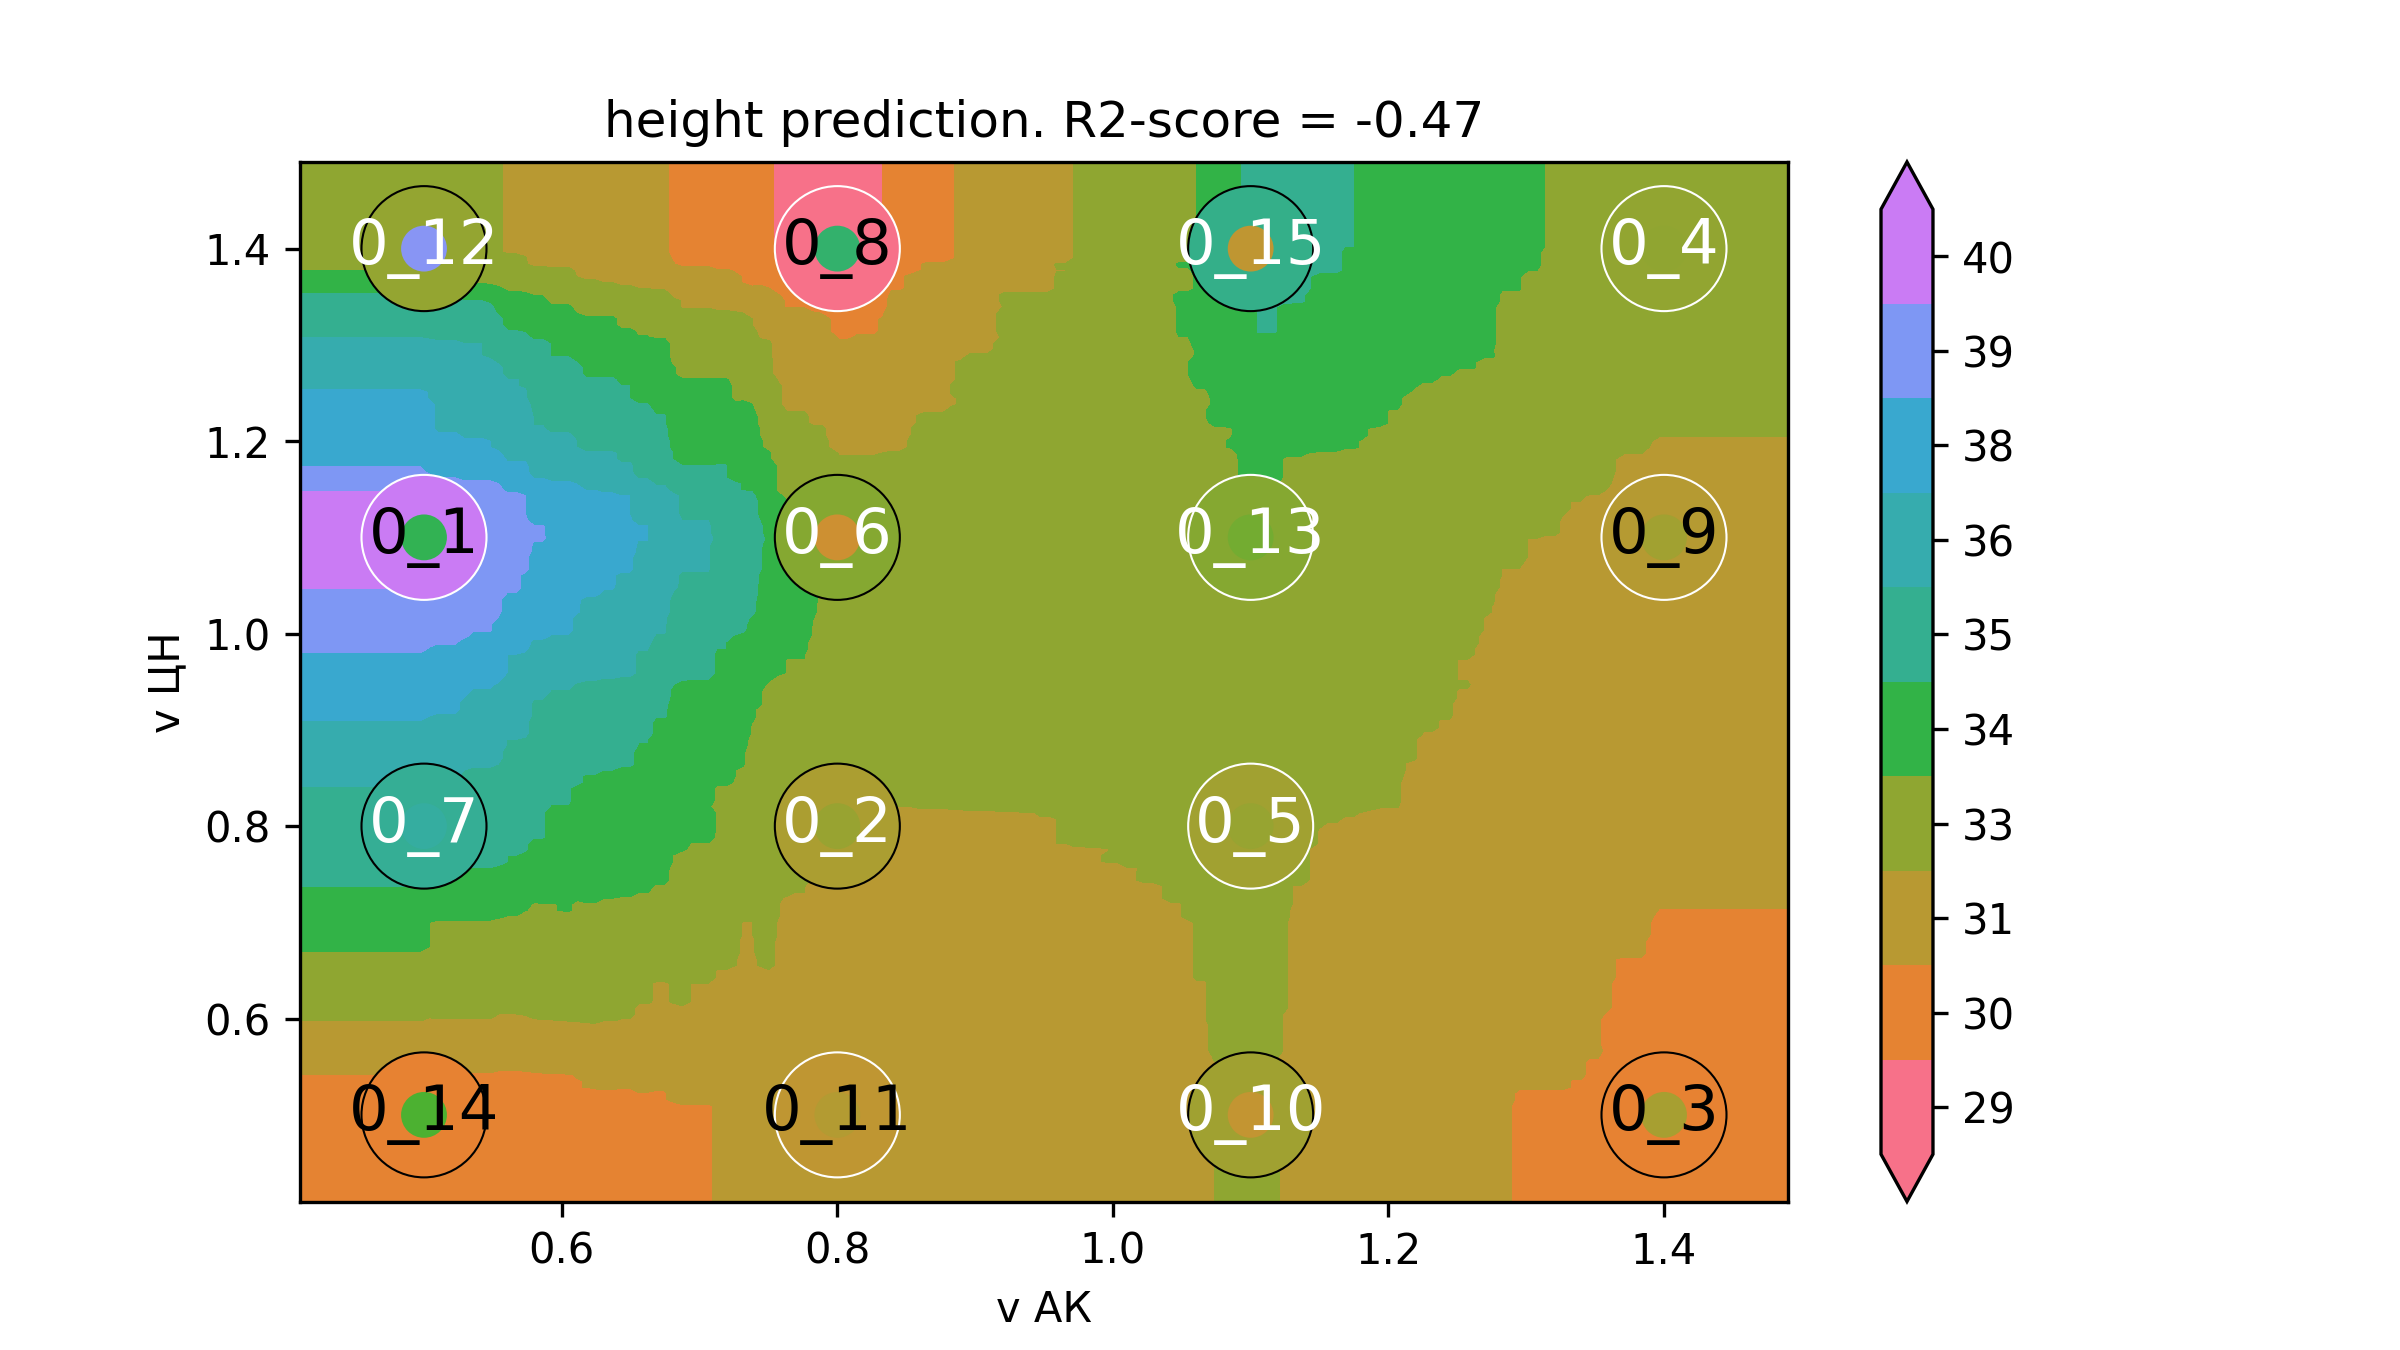

The data file committed next to this chart (first rows):
v АК, v ЦН, height
0.32, 0.32, 30.1
0.3263, 0.32, 30.1
0.3327, 0.32, 30.1
0.339, 0.32, 30.1
0.3453, 0.32, 30.1
0.3517, 0.32, 30.1
0.358, 0.32, 30.1
0.3643, 0.32, 30.1
0.3707, 0.32, 30.1
0.377, 0.32, 30.1
0.3833, 0.32, 30.1
0.3896, 0.32, 30.1
0.396, 0.32, 30.1
0.4023, 0.32, 30.1
0.4086, 0.32, 30.1
0.415, 0.32, 30.1
0.4213, 0.32, 30.1
0.4276, 0.32, 30.1
0.434, 0.32, 30.1
0.4403, 0.32, 30.1
0.4466, 0.32, 30.1
0.453, 0.32, 30.1
0.4593, 0.32, 30.1
0.4656, 0.32, 30.1
0.472, 0.32, 30.1
0.4783, 0.32, 30.1
0.4846, 0.32, 30.1
0.491, 0.32, 30.1
0.4973, 0.32, 30.1
0.5036, 0.32, 30.1
0.5099, 0.32, 30.15
0.5163, 0.32, 30.15
0.5226, 0.32, 30.17
0.5289, 0.32, 30.17
0.5353, 0.32, 30.17
0.5416, 0.32, 30.17
0.5479, 0.32, 30.17
0.5543, 0.32, 30.2
0.5606, 0.32, 30.2
0.5669, 0.32, 30.2
0.5733, 0.32, 30.22
0.5796, 0.32, 30.28
0.5859, 0.32, 30.3
0.5923, 0.32, 30.3
0.5986, 0.32, 30.33
0.6049, 0.32, 30.35
0.6113, 0.32, 30.41
0.6176, 0.32, 30.43
0.6239, 0.32, 30.48
0.6303, 0.32, 30.51
0.6366, 0.32, 30.51
0.6429, 0.32, 30.54
0.6492, 0.32, 30.56
0.6556, 0.32, 30.64
0.6619, 0.32, 30.64
0.6682, 0.32, 30.64
0.6746, 0.32, 30.64
0.6809, 0.32, 30.69
0.6872, 0.32, 30.74
0.6936, 0.32, 30.74
... 39,940 more rows
